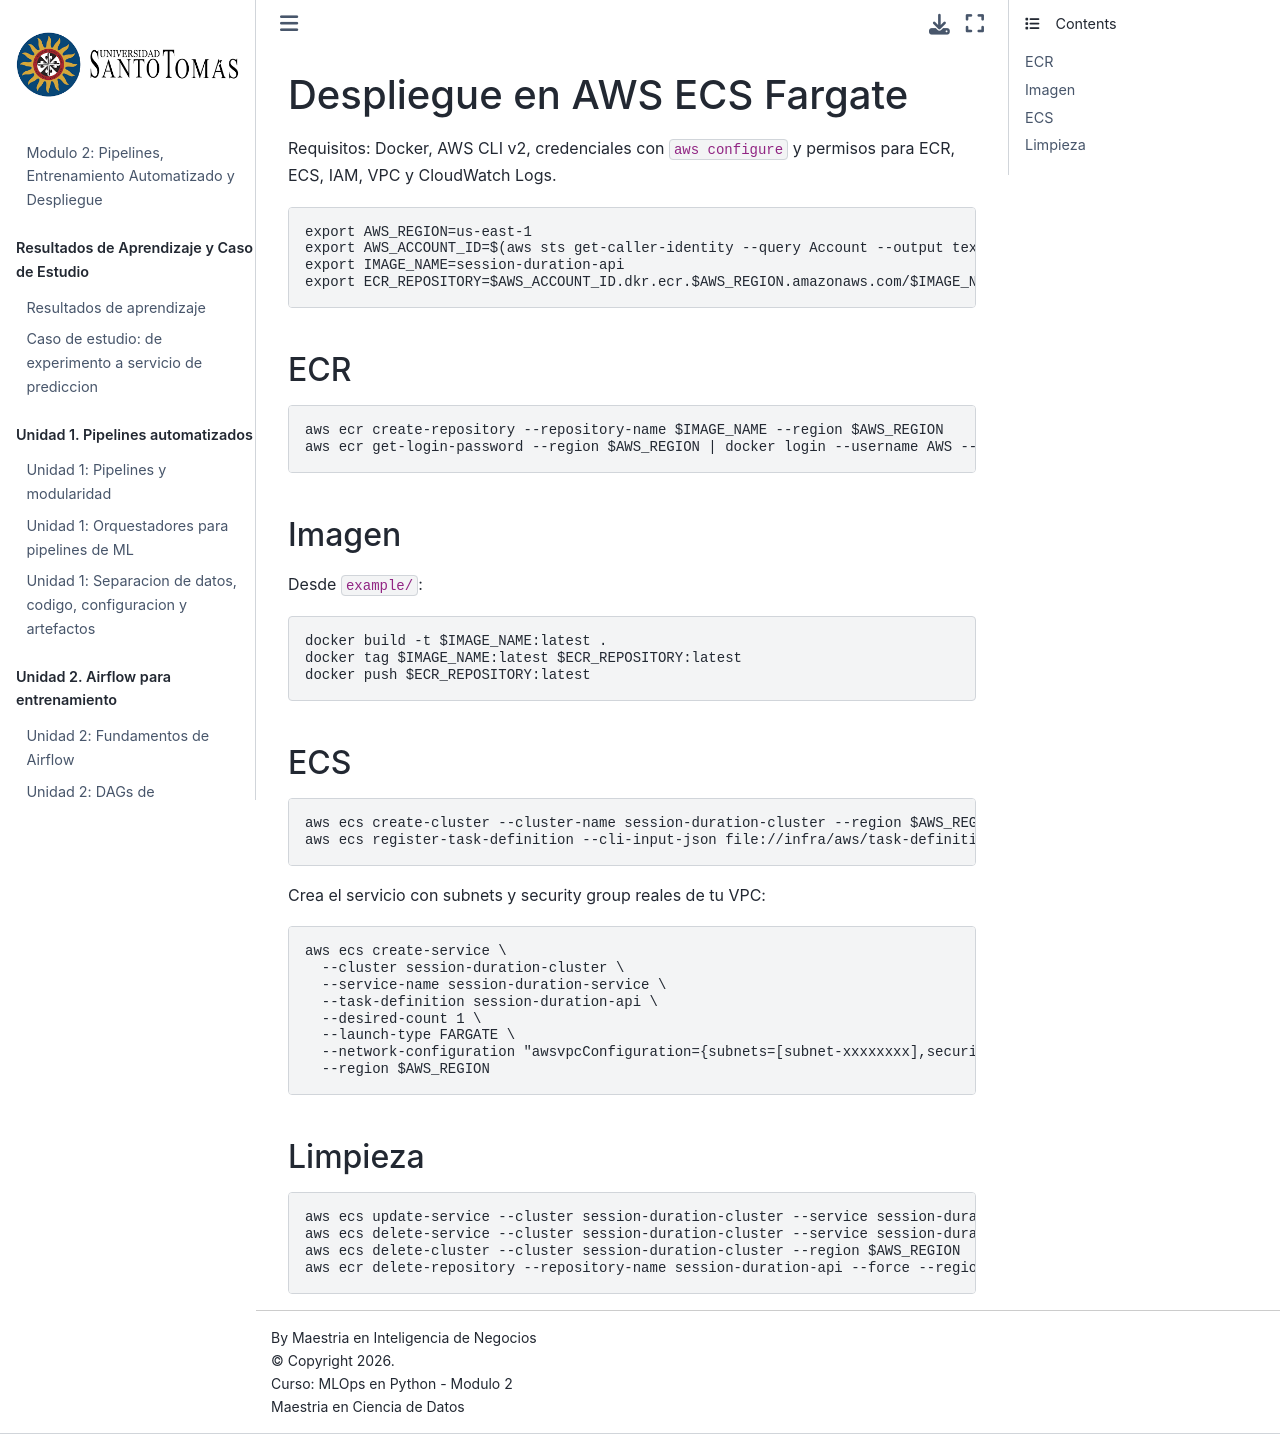

repository: wilmerpineda/modulo2_mlops_python · page: example/infra/aws/README.html · generator: jekyll

# Despliegue en AWS ECS Fargate

Requisitos: Docker, AWS CLI v2, credenciales con `aws configure` y permisos para ECR, ECS, IAM, VPC y CloudWatch Logs.

```bash
export AWS_REGION=us-east-1
export AWS_ACCOUNT_ID=$(aws sts get-caller-identity --query Account --output text)
export IMAGE_NAME=session-duration-api
export ECR_REPOSITORY=$AWS_ACCOUNT_ID.dkr.ecr.$AWS_REGION.amazonaws.com/$IMAGE_NAME
```

## ECR

```bash
aws ecr create-repository --repository-name $IMAGE_NAME --region $AWS_REGION
aws ecr get-login-password --region $AWS_REGION | docker login --username AWS --password-stdin $AWS_ACCOUNT_ID.dkr.ecr.$AWS_REGION.amazonaws.com
```

## Imagen

Desde `example/`:

```bash
docker build -t $IMAGE_NAME:latest .
docker tag $IMAGE_NAME:latest $ECR_REPOSITORY:latest
docker push $ECR_REPOSITORY:latest
```

## ECS

```bash
aws ecs create-cluster --cluster-name session-duration-cluster --region $AWS_REGION
aws ecs register-task-definition --cli-input-json file://infra/aws/task-definition.json --region $AWS_REGION
```

Crea el servicio con subnets y security group reales de tu VPC:

```bash
aws ecs create-service \
  --cluster session-duration-cluster \
  --service-name session-duration-service \
  --task-definition session-duration-api \
  --desired-count 1 \
  --launch-type FARGATE \
  --network-configuration "awsvpcConfiguration={subnets=[subnet-xxxxxxxx],securityGroups=[sg-xxxxxxxx],assignPublicIp=ENABLED}" \
  --region $AWS_REGION
```

## Limpieza

```bash
aws ecs update-service --cluster session-duration-cluster --service session-duration-service --desired-count 0 --region $AWS_REGION
aws ecs delete-service --cluster session-duration-cluster --service session-duration-service --force --region $AWS_REGION
aws ecs delete-cluster --cluster session-duration-cluster --region $AWS_REGION
aws ecr delete-repository --repository-name session-duration-api --force --region $AWS_REGION
```
